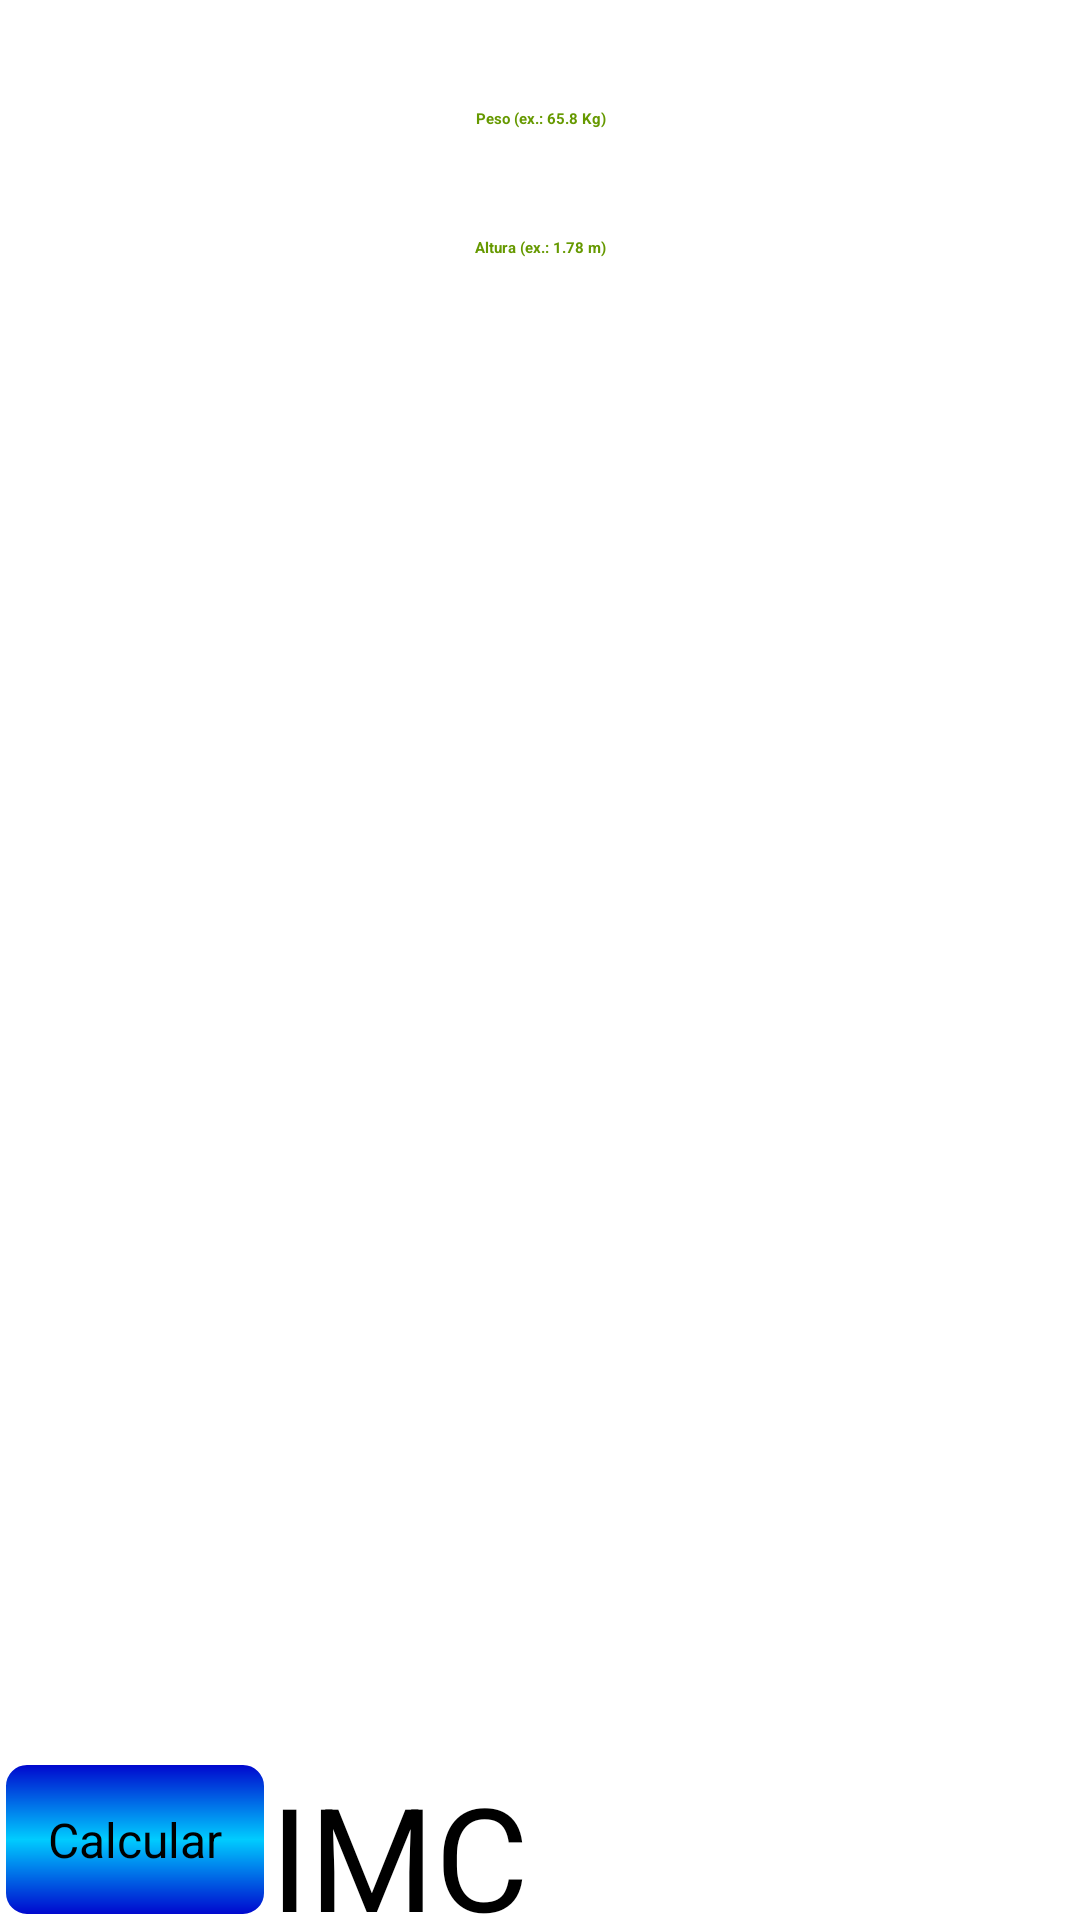

The Android layout XML behind this screen, and the referenced resources:
<!-- AndroidManifest.xml: application theme Theme.IMCApp -->
<!-- res/layout/main_relative.xml -->
<?xml version="1.0" encoding="utf-8"?>
<RelativeLayout
    xmlns:android="http://schemas.android.com/apk/res/android"
    android:layout_width="match_parent"
    android:layout_height="match_parent"
    xmlns:app="http://schemas.android.com/apk/res-auto">

    <TextView
        android:id="@+id/textTitle"
        android:layout_width="wrap_content"
        android:layout_height="wrap_content"
        android:layout_alignTop="@id/btnCalcular"
        android:layout_toEndOf="@+id/btnCalcular"
        android:text="@string/title"
        android:visibility="visible"
        android:textSize="48sp"
        android:layout_centerHorizontal="true"/>

    <EditText
        android:id="@+id/editPeso"
        android:layout_width="match_parent"
        android:layout_height="wrap_content"
        android:hint="@string/peso"
        style="@style/input_style"
        android:layout_marginHorizontal="24dp"
        android:importantForAutofill="no" />

    <EditText
        android:id="@+id/editAltura"
        android:layout_width="match_parent"
        android:layout_height="wrap_content"
        android:hint="@string/altura"
        style="@style/input_style"
        android:layout_marginHorizontal="24dp"
        android:layout_alignEnd="@+id/editPeso"
        android:layout_alignStart="@+id/editPeso"
        android:layout_below="@+id/editPeso"
        android:visibility="visible"
        android:importantForAutofill="no" />

    <Button
        android:id="@+id/btnCalcular"
        android:layout_width="wrap_content"
        android:layout_height="wrap_content"
        android:layout_alignParentBottom="true"
        android:background="@drawable/button_blue_focas"
        android:elevation="8dp"
        android:padding="16dp"
        android:text="@string/calcular"
        android:textSize="16sp"
        app:backgroundTint="@null" />

</RelativeLayout>
<!-- resources referenced by this layout -->
<resources>
  <!-- drawable button_blue_focas (drawable) -->
  <?xml version="1.0" encoding="utf-8"?>
  <shape
      xmlns:android="http://schemas.android.com/apk/res/android"
      android:shape="rectangle">
      <gradient
          android:startColor="#0000CC"
          android:centerColor="#00CCFF"
          android:endColor="#0000CC"
          android:angle="90"/>
      <padding android:left="7dp"
          android:top="7dp"
          android:right="7dp"
          android:bottom="7dp" />
      <stroke
          android:width="2dip"
          android:color="#FFFFFF" />
      <corners android:radius= "8dp"/>
  </shape>
  <string name="altura">Altura (ex.: 1.78 m)</string>
  <string name="calcular">Calcular</string>
  <string name="peso">Peso (ex.: 65.8 Kg)</string>
  <string name="title">IMC</string>
  <style name="input_style">
          <item name="android:layout_marginTop">36dp</item>
          <item name="android:textColor">@android:color/holo_green_dark</item>
          <item name="android:inputType">numberDecimal</item>
          <item name="android:textAlignment">center</item>
          <item name="android:textStyle">bold</item>
      </style>
</resources>
